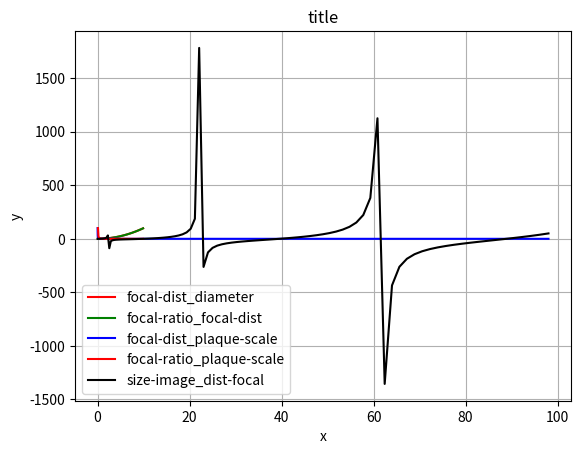

The matplotlib source for this figure:
#!/usr/bin/python
# -*- coding: utf-8 -*-

__author__ = 'Rafael Passos Domingues'

# SLOAN DIGITAL SKY SURVEY
# SkyServer: http://skyserver.sdss.org/dr16/en/proj/advanced/spectraltypes/spectraltypeshome.aspx

import sys
import math
import numpy as np
import matplotlib.pyplot as plt

from math import exp, pi, sqrt, log10

def escaladeplaca(F):
    p = 1/F
    return p

def tamanhoimagem(F,theta):
    s = F * np.tan(theta)
    return s

def distanciafocal(f,D):
    F = f*D
    return F

def main(argv=None):

    # Constants

    f = np.arange(.1,10.,.1)
    theta = np.arange(.1,10.,.1)
    D = np.arange(.1,10.,.1)

    F = distanciafocal(f,D)
    s = tamanhoimagem(F,theta)
    p = escaladeplaca(F)

    fig, ax = plt.subplots()

    plt.plot(D, F, 'r-', label='focal-dist_diameter')
    plt.plot(f, F, 'g-', label='focal-ratio_focal-dist')
    plt.plot(F, p, 'b-', label='focal-dist_plaque-scale')
    plt.plot(f, p, 'r-', label='focal-ratio_plaque-scale')
    plt.plot(F, s, 'k-', label='size-image_dist-focal')
    plt.legend()

    ax.set_ylabel("y")
    ax.set_xlabel("x")

    plt.grid(True)

    ax.set_title("title")

    plt.show()

    return 0

if __name__ == "__main__":
    sys.exit(main())
